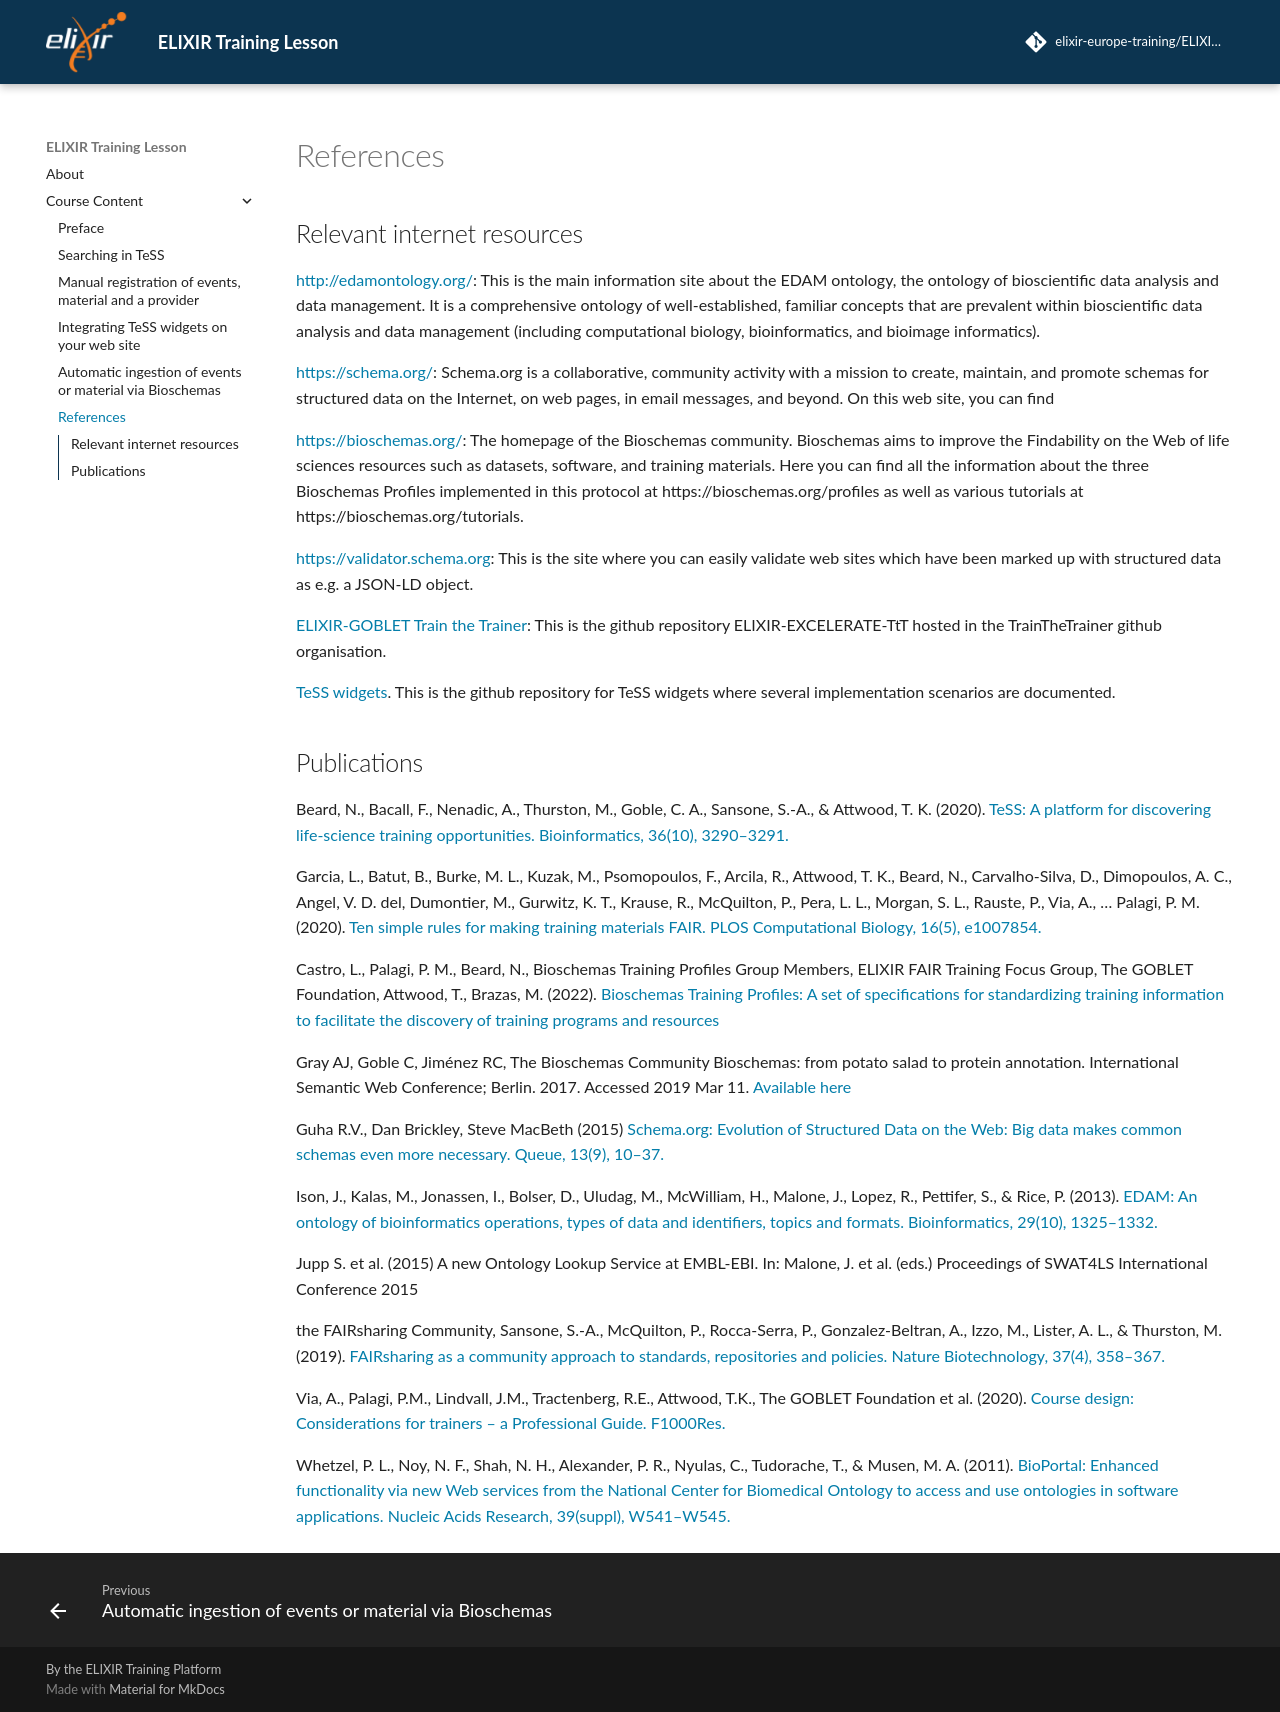

repository: elixir-europe-training/ELIXIR-TrP-TeSS · page: chapters/references/index.html · generator: mkdocs

## Relevant internet resources

[http://edamontology.org/](http://edamontology.org): This is the main information site about the EDAM ontology, the ontology of bioscientific data analysis and data management. It is a comprehensive ontology of well-established, familiar concepts that are prevalent within bioscientific data analysis and data management (including computational biology, bioinformatics, and bioimage informatics). 

[https://schema.org/](https://schema.org/): Schema.org is a collaborative, community activity with a mission to create, maintain, and promote schemas for structured data on the Internet, on web pages, in email messages, and beyond. On this web site, you can find 

[https://bioschemas.org/](https://bioschemas.org/): The homepage of the Bioschemas community. Bioschemas aims to improve the Findability on the Web of life sciences resources such as datasets, software, and training materials. Here you can find all the information about the three Bioschemas Profiles implemented in this protocol at https://bioschemas.org/profiles as well as various tutorials at https://bioschemas.org/tutorials.

[https://validator.schema.org](https://validator.schema.org): This is the site where you can easily validate web sites which have been marked up with structured data as e.g. a JSON-LD object.

[ELIXIR-GOBLET Train the Trainer](https://github.com/TrainTheTrainer/ELIXIR-EXCELERATE-TtT):  This is the github repository ELIXIR-EXCELERATE-TtT hosted in the TrainTheTrainer github organisation. 

[TeSS widgets](https://elixirtess.github.io/TeSS_widgets). This is the github repository for TeSS widgets where several implementation scenarios are documented.

## Publications

Beard, N., Bacall, F., Nenadic, A., Thurston, M., Goble, C. A., Sansone, S.-A., & Attwood, T. K. (2020). [TeSS: A platform for discovering life-science training opportunities. Bioinformatics, 36(10), 3290–3291.](https://doi.org/10.1093/bioinformatics/btaa047)

Garcia, L., Batut, B., Burke, M. L., Kuzak, M., Psomopoulos, F., Arcila, R., Attwood, T. K., Beard, N., Carvalho-Silva, D., Dimopoulos, A. C., Angel, V. D. del, Dumontier, M., Gurwitz, K. T., Krause, R., McQuilton, P., Pera, L. L., Morgan, S. L., Rauste, P., Via, A., … Palagi, P. M. (2020). [Ten simple rules for making training materials FAIR. PLOS Computational Biology, 16(5), e1007854.](https://doi.org/10.1371/journal.pcbi.1007854)

Castro, L., Palagi, P. M., Beard, N., Bioschemas Training Profiles Group Members, ELIXIR FAIR Training Focus Group, The GOBLET Foundation, Attwood, T., Brazas, M. (2022). [Bioschemas Training Profiles: A set of specifications for standardizing training information to facilitate the discovery of training programs and resources](https://doi.org/10.1101/2022.11.24.516513)

Gray AJ, Goble C, Jiménez RC, The Bioschemas Community Bioschemas: from potato salad to protein annotation. International Semantic Web Conference; Berlin. 2017. Accessed 2019 Mar 11. [Available here](https://pdfs.semanticscholar.org/74ec/a9c89622bff731b21b03acb4f2400a0f00fa.pdf)

Guha R.V., Dan Brickley, Steve MacBeth (2015) [Schema.org: Evolution of Structured Data on the Web: Big data makes common schemas even more necessary. Queue, 13(9), 10–37.](https://doi.org/10.1145/2857274.2857276)

Ison, J., Kalas, M., Jonassen, I., Bolser, D., Uludag, M., McWilliam, H., Malone, J., Lopez, R., Pettifer, S., & Rice, P. (2013). [EDAM: An ontology of bioinformatics operations, types of data and identifiers, topics and formats. Bioinformatics, 29(10), 1325–1332.](https://doi.org/10.1093/bioinformatics/btt113)

Jupp S. et al. (2015) A new Ontology Lookup Service at EMBL-EBI. In: Malone, J. et al. (eds.) Proceedings of SWAT4LS International Conference 2015

the FAIRsharing Community, Sansone, S.-A., McQuilton, P., Rocca-Serra, P., Gonzalez-Beltran, A., Izzo, M., Lister, A. L., & Thurston, M. (2019). [FAIRsharing as a community approach to standards, repositories and policies. Nature Biotechnology, 37(4), 358–367.](https://doi.org/10.1038/s41587-019-0080-8)

Via, A., Palagi, P.M., Lindvall, J.M., Tractenberg, R.E., Attwood, T.K., The GOBLET Foundation et al. (2020). [Course design: Considerations for trainers – a Professional Guide. F1000Res.](https://doi.org/10.7490/f1000research.1118395.1)

Whetzel, P. L., Noy, N. F., Shah, N. H., Alexander, P. R., Nyulas, C., Tudorache, T., & Musen, M. A. (2011). [BioPortal: Enhanced functionality via new Web services from the National Center for Biomedical Ontology to access and use ontologies in software applications. Nucleic Acids Research, 39(suppl), W541–W545.](https://doi.org/10.1093/nar/gkr469)
